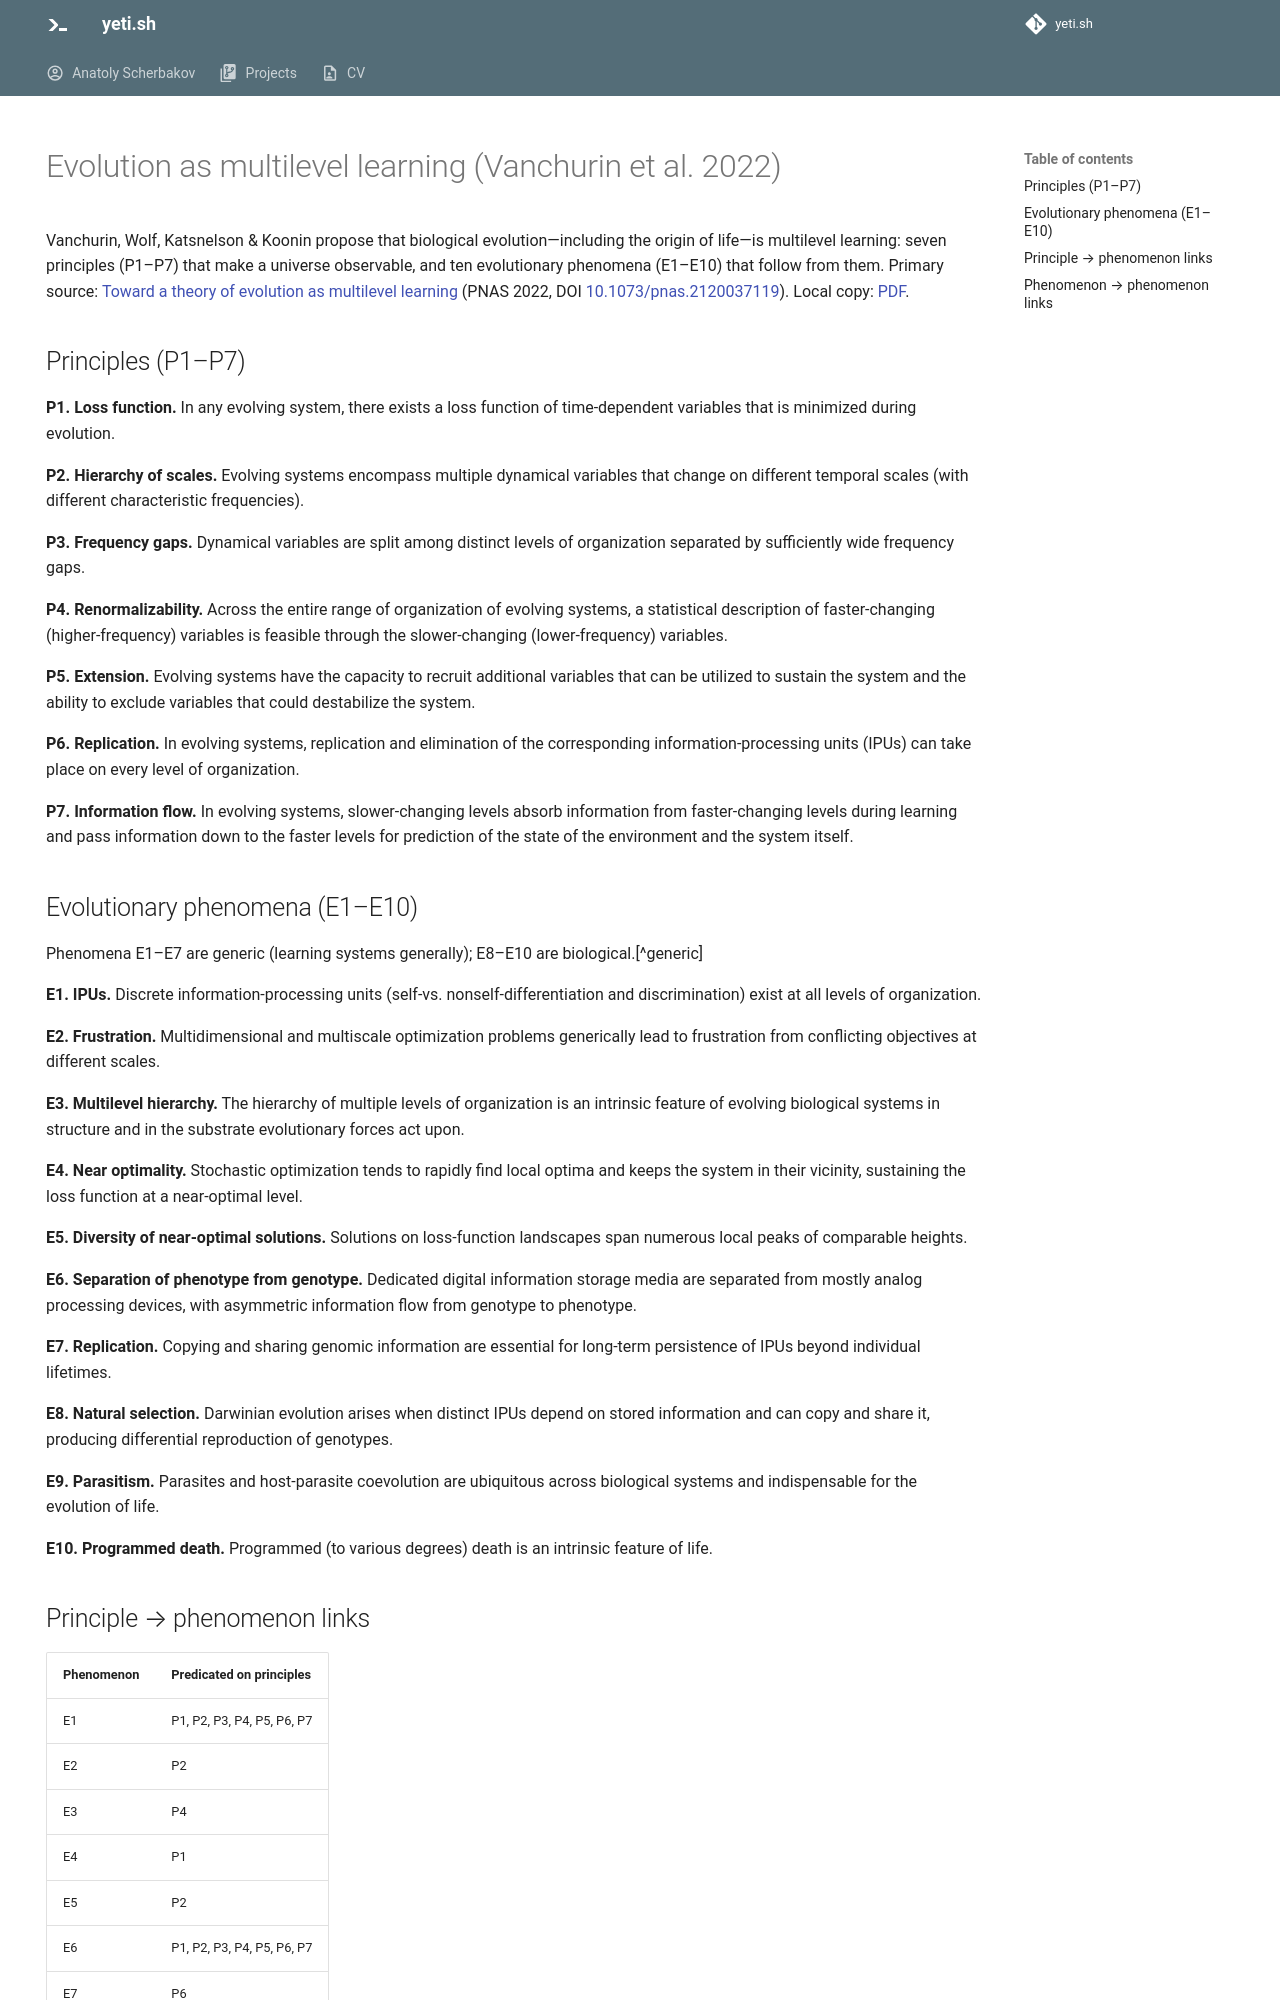

repository: anatoly-scherbakov/yeti.sh · page: blog/evolution-as-multilevel-learning/index.html · generator: mkdocs

---
title: Evolution as multilevel learning (Vanchurin et al. 2022)
date: "2026-06-27"
description: Seven principles and ten evolutionary phenomena from Vanchurin, Wolf, Katsnelson & Koonin (PNAS 2022), formalized as linked data.
hide:
  - navigation

"@context":
  - https://json-ld.org/contexts/dollar-convenience.jsonld
  - rdfs: http://www.w3.org/2000/01/rdf-schema#
    schema: https://schema.org/
    dcterms: http://purl.org/dc/terms/
    prov: http://www.w3.org/ns/prov#
    dcterms:requires:
      "@type": "@id"
    prov:wasDerivedFrom:
      "@type": "@id"
    rdfs:isDefinedBy:
      "@type": "@id"

$id: https://doi.org/10.1073/pnas.2120037119
schema:name: Toward a theory of evolution as multilevel learning
$reverse:
  rdfs:isDefinedBy:
    - $id: _:P1
      rdfs:label: P1. Loss function
      rdfs:comment: In any evolving system, there exists a loss function of time-dependent variables that is minimized during evolution.

    - $id: _:P2
      rdfs:label: P2. Hierarchy of scales
      rdfs:comment: Evolving systems encompass multiple dynamical variables that change on different temporal scales (with different characteristic frequencies).

    - $id: _:P3
      rdfs:label: P3. Frequency gaps
      rdfs:comment: Dynamical variables are split among distinct levels of organization separated by sufficiently wide frequency gaps.

    - $id: _:P4
      rdfs:label: P4. Renormalizability
      rdfs:comment: Across the entire range of organization of evolving systems, a statistical description of faster-changing (higher-frequency) variables is feasible through the slower-changing (lower-frequency) variables.

    - $id: _:P5
      rdfs:label: P5. Extension
      rdfs:comment: Evolving systems have the capacity to recruit additional variables that can be utilized to sustain the system and the ability to exclude variables that could destabilize the system.

    - $id: _:P6
      rdfs:label: P6. Replication
      rdfs:comment: In evolving systems, replication and elimination of the corresponding information-processing units (IPUs) can take place on every level of organization.

    - $id: _:P7
      rdfs:label: P7. Information flow
      rdfs:comment: In evolving systems, slower-changing levels absorb information from faster-changing levels during learning and pass information down to the faster levels for prediction of the state of the environment and the system itself.

    - $id: _:E1
      rdfs:label: E1. IPUs
      rdfs:comment: Discrete information-processing units (self-vs. nonself-differentiation and discrimination) exist at all levels of organization.
      dcterms:requires:
        - _:P1
        - _:P2
        - _:P3
        - _:P4
        - _:P5
        - _:P6
        - _:P7

    - $id: _:E2
      rdfs:label: E2. Frustration
      rdfs:comment: Multidimensional and multiscale optimization problems generically lead to frustration from conflicting objectives at different scales.
      dcterms:requires: _:P2

    - $id: _:E3
      rdfs:label: E3. Multilevel hierarchy
      rdfs:comment: The hierarchy of multiple levels of organization is an intrinsic feature of evolving biological systems in structure and in the substrate evolutionary forces act upon.
      dcterms:requires: _:P4
      prov:wasDerivedFrom: _:E2

    - $id: _:E4
      rdfs:label: E4. Near optimality
      rdfs:comment: Stochastic optimization tends to rapidly find local optima and keeps the system in their vicinity, sustaining the loss function at a near-optimal level.
      dcterms:requires: _:P1

    - $id: _:E5
      rdfs:label: E5. Diversity of near-optimal solutions
      rdfs:comment: Solutions on loss-function landscapes span numerous local peaks of comparable heights.
      dcterms:requires:
        - _:P2
        - _:E2

    - $id: _:E6
      rdfs:label: E6. Separation of phenotype from genotype
      rdfs:comment: Dedicated digital information storage media are separated from mostly analog processing devices, with asymmetric information flow from genotype to phenotype.
      dcterms:requires:
        - _:P1
        - _:P2
        - _:P3
        - _:P4
        - _:P5
        - _:P6
        - _:P7

    - $id: _:E7
      rdfs:label: E7. Replication
      rdfs:comment: Copying and sharing genomic information are essential for long-term persistence of IPUs beyond individual lifetimes.
      dcterms:requires: _:P6
      prov:wasDerivedFrom: _:E6

    - $id: _:E8
      rdfs:label: E8. Natural selection
      rdfs:comment: Darwinian evolution arises when distinct IPUs depend on stored information and can copy and share it, producing differential reproduction of genotypes.
      dcterms:requires:
        - _:P1
        - _:P2
        - _:P3
        - _:P4
        - _:P5
        - _:P6
        - _:P7
        - _:E1
        - _:E6
        - _:E7

    - $id: _:E9
      rdfs:label: E9. Parasitism
      rdfs:comment: Parasites and host-parasite coevolution are ubiquitous across biological systems and indispensable for the evolution of life.
      dcterms:requires:
        - _:P5
        - _:P6
        - _:P7
        - _:E5

    - $id: _:E10
      rdfs:label: E10. Programmed death
      rdfs:comment: Programmed (to various degrees) death is an intrinsic feature of life.
      dcterms:requires:
        - _:P4
        - _:P5
        - _:P6
        - _:E8
---

Vanchurin, Wolf, Katsnelson & Koonin propose that biological evolution—including the origin of life—is multilevel learning: seven principles (P1–P7) that make a universe observable, and ten evolutionary phenomena (E1–E10) that follow from them. Primary source: [Toward a theory of evolution as multilevel learning](https://doi.org/10.1073/pnas.2120037119) (PNAS 2022, DOI [10.1073/pnas.2120037119](https://doi.org/10.1073/pnas.2120037119)). Local copy: [PDF](vanchurin-et-al-2022-toward-a-theory-of-evolution-as-multilevel-learning.pdf).
